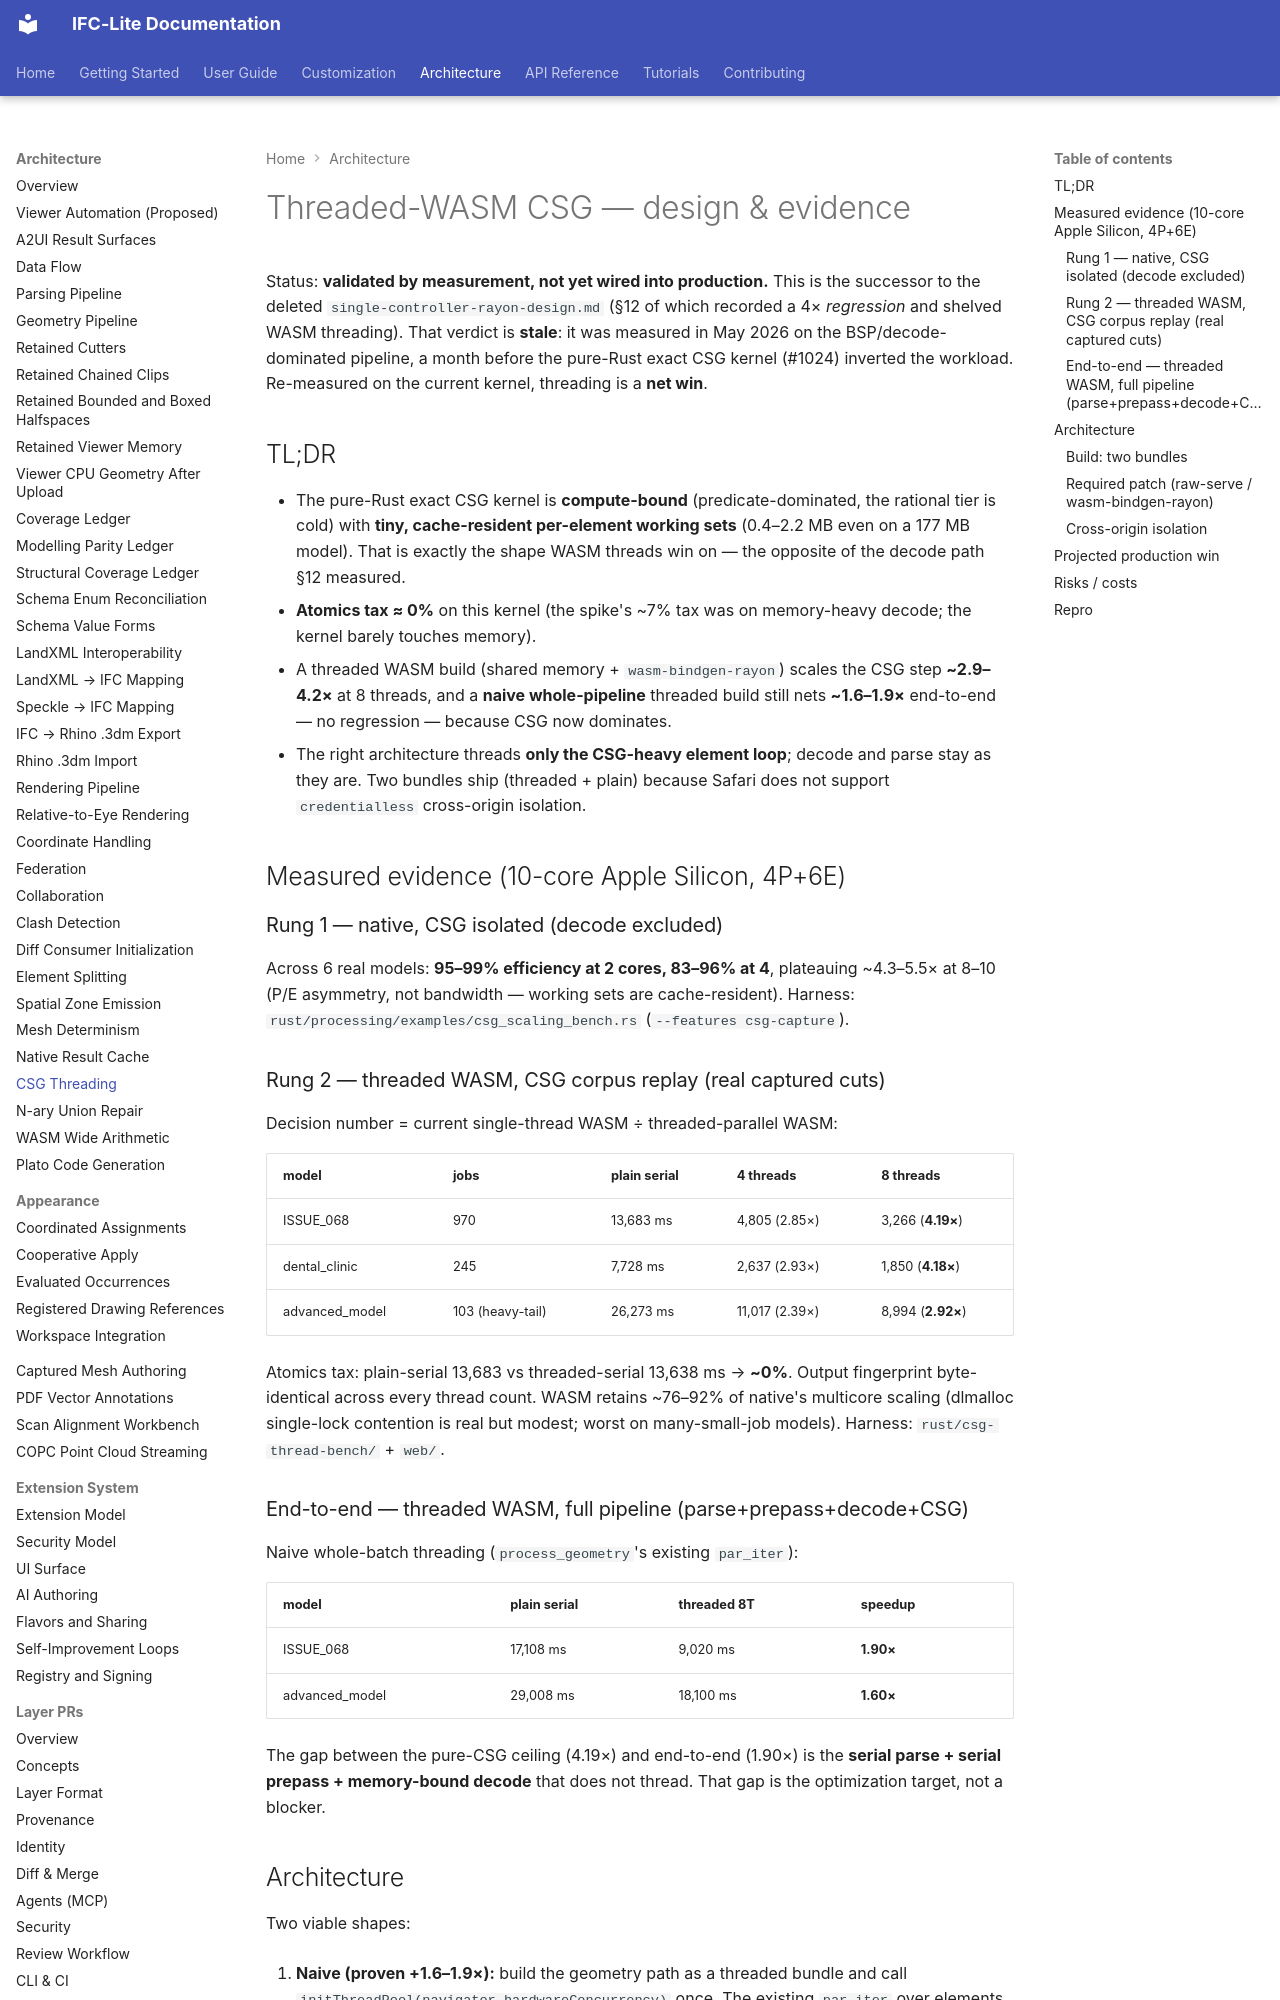

repository: LTplus-AG/ifc-lite · page: architecture/csg-threading-design/index.html · generator: mkdocs

<!--
This Source Code Form is subject to the terms of the Mozilla Public
License, v. 2.0. If a copy of the MPL was not distributed with this
file, You can obtain one at https://mozilla.org/MPL/2.0/.
-->

# Threaded-WASM CSG — design & evidence

Status: **validated by measurement, not yet wired into production.** This is the
successor to the deleted `single-controller-rayon-design.md` (§12 of which
recorded a 4× *regression* and shelved WASM threading). That verdict is **stale**:
it was measured in May 2026 on the BSP/decode-dominated pipeline, a month before
the pure-Rust exact CSG kernel (#1024) inverted the workload. Re-measured on the
current kernel, threading is a **net win**.

## TL;DR

- The pure-Rust exact CSG kernel is **compute-bound** (predicate-dominated, the
  rational tier is cold) with **tiny, cache-resident per-element working sets**
  (0.4–2.2 MB even on a 177 MB model). That is exactly the shape WASM threads win
  on — the opposite of the decode path §12 measured.
- **Atomics tax ≈ 0%** on this kernel (the spike's ~7% tax was on memory-heavy
  decode; the kernel barely touches memory).
- A threaded WASM build (shared memory + `wasm-bindgen-rayon`) scales the CSG step
  **~2.9–4.2×** at 8 threads, and a **naive whole-pipeline** threaded build still
  nets **~1.6–1.9×** end-to-end — no regression — because CSG now dominates.
- The right architecture threads **only the CSG-heavy element loop**; decode and
  parse stay as they are. Two bundles ship (threaded + plain) because Safari does
  not support `credentialless` cross-origin isolation.

## Measured evidence (10-core Apple Silicon, 4P+6E)

### Rung 1 — native, CSG isolated (decode excluded)
Across 6 real models: **95–99% efficiency at 2 cores, 83–96% at 4**, plateauing
~4.3–5.5× at 8–10 (P/E asymmetry, not bandwidth — working sets are cache-resident).
Harness: `rust/processing/examples/csg_scaling_bench.rs` (`--features csg-capture`).

### Rung 2 — threaded WASM, CSG corpus replay (real captured cuts)
Decision number = current single-thread WASM ÷ threaded-parallel WASM:

| model | jobs | plain serial | 4 threads | 8 threads |
|---|---|---|---|---|
| ISSUE_068 | 970 | 13,683 ms | 4,805 (2.85×) | 3,266 (**4.19×**) |
| dental_clinic | 245 | 7,728 ms | 2,637 (2.93×) | 1,850 (**4.18×**) |
| advanced_model | 103 (heavy-tail) | 26,273 ms | 11,017 (2.39×) | 8,994 (**2.92×**) |

Atomics tax: plain-serial 13,683 vs threaded-serial 13,638 ms → **~0%**. Output
fingerprint byte-identical across every thread count. WASM retains ~76–92% of
native's multicore scaling (dlmalloc single-lock contention is real but modest;
worst on many-small-job models). Harness: `rust/csg-thread-bench/` + `web/`.

### End-to-end — threaded WASM, full pipeline (parse+prepass+decode+CSG)
Naive whole-batch threading (`process_geometry`'s existing `par_iter`):

| model | plain serial | threaded 8T | speedup |
|---|---|---|---|
| ISSUE_068 | 17,108 ms | 9,020 ms | **1.90×** |
| advanced_model | 29,008 ms | 18,100 ms | **1.60×** |

The gap between the pure-CSG ceiling (4.19×) and end-to-end (1.90×) is the
**serial parse + serial prepass + memory-bound decode** that does not thread.
That gap is the optimization target, not a blocker.
